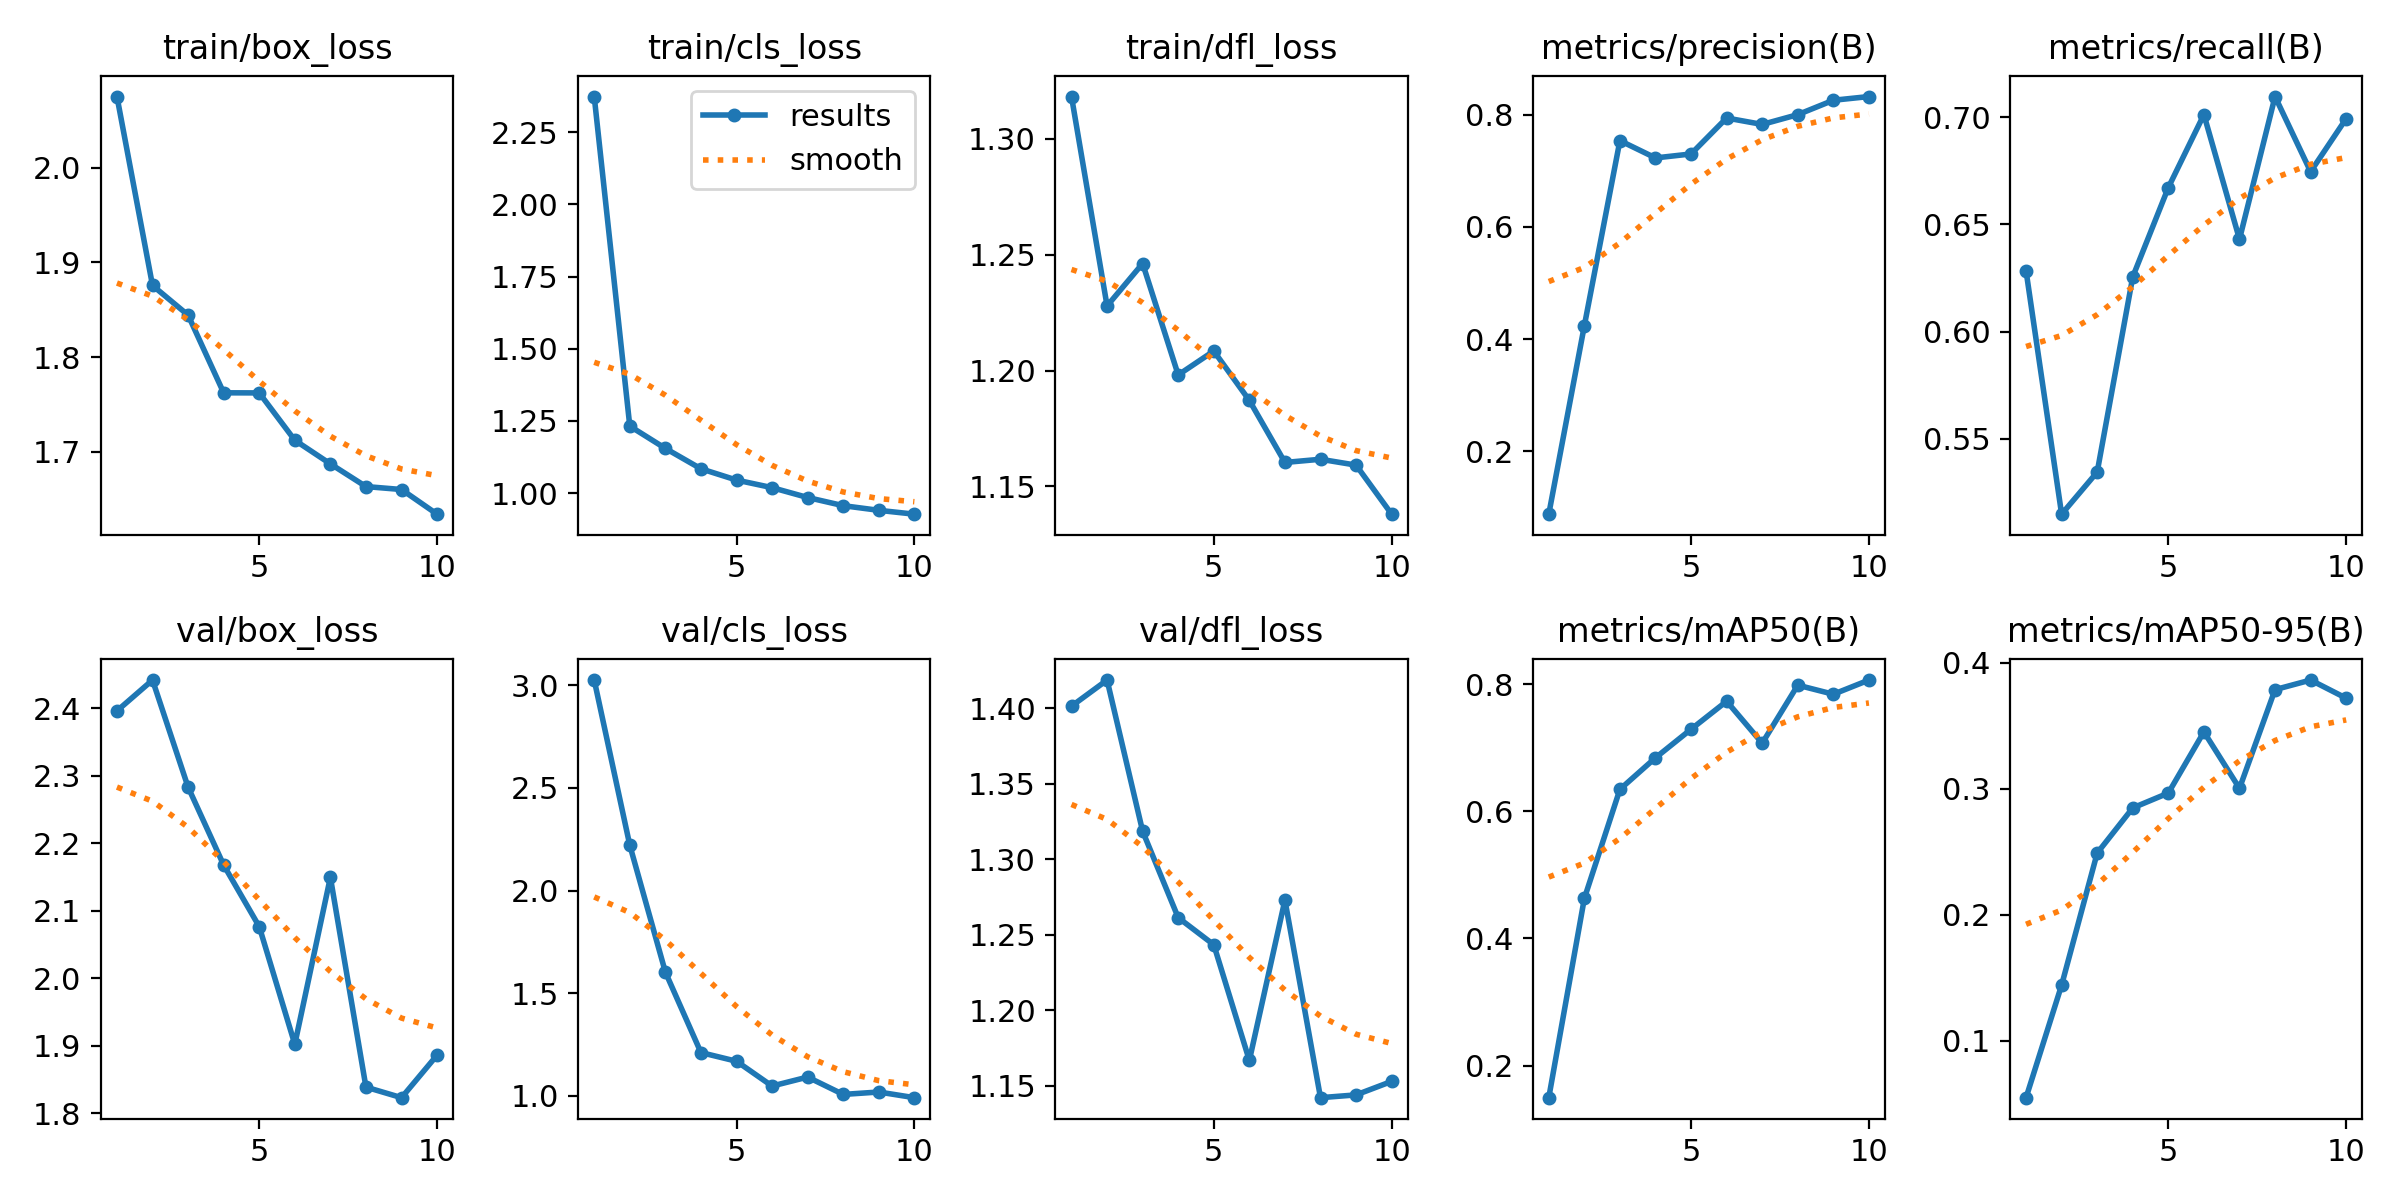

The table this chart was drawn from, first rows:
epoch, time, train/box_loss, train/cls_loss, train/dfl_loss, metrics/precision(B), metrics/recall(B), metrics/mAP50(B), metrics/mAP50-95(B), val/box_loss, val/cls_loss, val/dfl_loss, lr/pg0, lr/pg1, lr/pg2
1, 66.31, 2.075, 2.374, 1.318, 0.08784, 0.6283, 0.1498, 0.05491, 2.396, 3.025, 1.401, 0.00058, 0.00058, 0.00058
2, 131.7, 1.876, 1.232, 1.228, 0.4238, 0.5147, 0.463, 0.1443, 2.442, 2.221, 1.419, 0.001063, 0.001063, 0.001063
3, 198.7, 1.844, 1.155, 1.246, 0.7537, 0.5344, 0.6344, 0.2491, 2.283, 1.603, 1.318, 0.001428, 0.001428, 0.001428
4, 267.6, 1.762, 1.084, 1.198, 0.7229, 0.6255, 0.684, 0.2849, 2.168, 1.211, 1.261, 0.001406, 0.001406, 0.001406
5, 332.5, 1.762, 1.045, 1.208, 0.7299, 0.6672, 0.7289, 0.2967, 2.077, 1.169, 1.243, 0.001208, 0.001208, 0.001208
6, 399.2, 1.712, 1.019, 1.187, 0.7941, 0.7013, 0.7729, 0.3453, 1.902, 1.048, 1.167, 0.00101, 0.00101, 0.00101
7, 464.5, 1.687, 0.9844, 1.16, 0.7826, 0.6431, 0.707, 0.3004, 2.15, 1.092, 1.273, 0.000812, 0.000812, 0.000812
8, 531.9, 1.663, 0.9562, 1.162, 0.8, 0.7097, 0.7982, 0.3788, 1.839, 1.007, 1.142, 0.000614, 0.000614, 0.000614
9, 596.7, 1.66, 0.94, 1.159, 0.8256, 0.6746, 0.7839, 0.3864, 1.823, 1.019, 1.144, 0.000416, 0.000416, 0.000416
10, 665, 1.634, 0.9267, 1.138, 0.8323, 0.6994, 0.8062, 0.372, 1.886, 0.9913, 1.153, 0.000218, 0.000218, 0.000218
